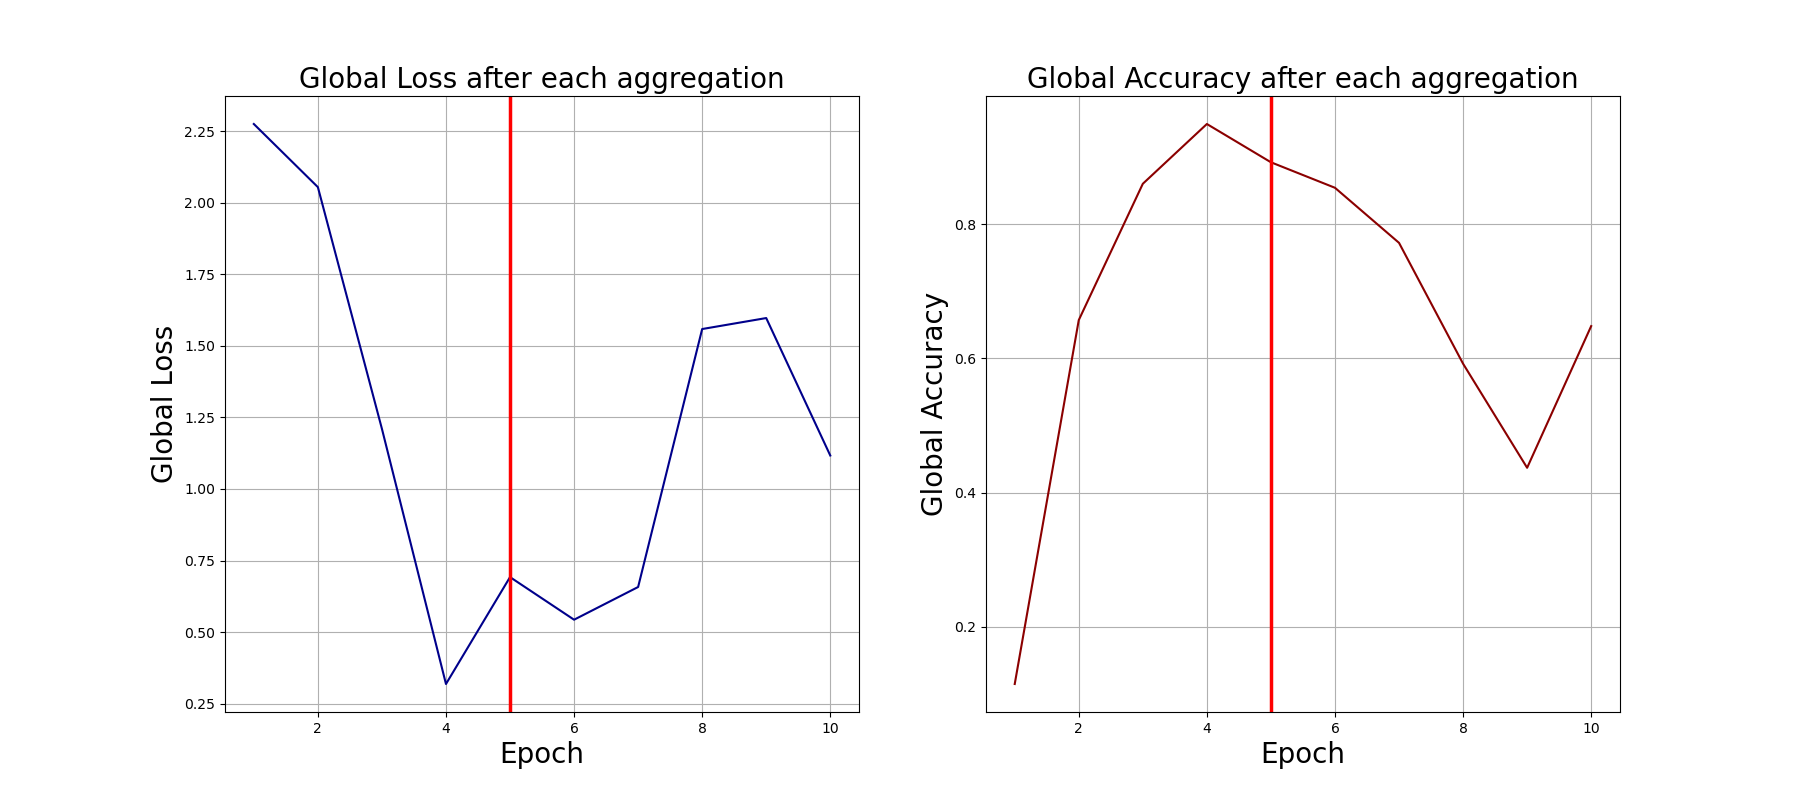

The data file committed next to this chart (first rows):
0, 2.2747557163238525, 0.115
1, 2.054, 0.657
2, 1.21, 0.86
3, 0.3188, 0.949
4, 0.6922, 0.892
5, 0.5433, 0.854
6, 0.6576, 0.772
7, 1.559, 0.592
8, 1.597, 0.437
9, 1.117, 0.648
